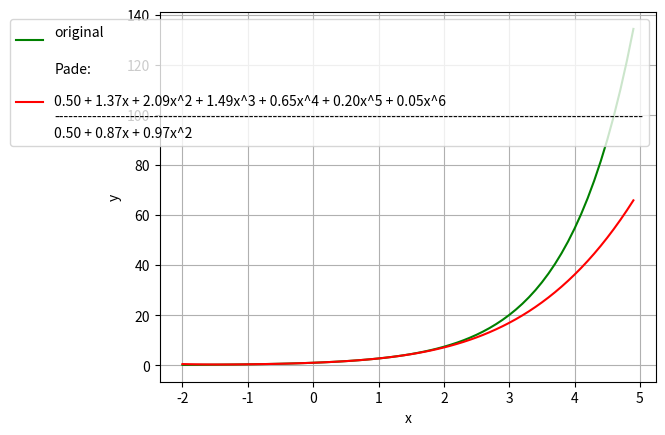

Recreate this plot in Python.
import matplotlib.pyplot as plt
import numpy as np
import math
from scipy.linalg import null_space

def printPol(coefs):
    items = []
    for i, x in enumerate((coefs)):
        if not x:
            continue
        items.append('{}x^{}'.format("{0:0.2f}".format(x) if x != 1 or i == 0 else '', i))
    result = ' + '.join(items)
    result = result.replace('x^0', '')
    result = result.replace('^1 ', ' ')
    result = result.replace('+ -', '- ')
    
    return result

def ran(a, b):
    if a < b:
        return range(a, b + 1)
    if a == b:
        return range(a, a + 1)
    if b < a:
        return range(b, a + 1)



def Pade(coefs, n, m):
    M = n - m + 1
    N = n + m
    T = [np.matrix([[coefs(i + j - k) for i in ran(k, M)] for j in ran(k, N)]) for k in ran(M, N)]
    r = [np.linalg.matrix_rank(T[k-M]) for k in range(M, N + 1)]
    d = [0] + [k - M + 1 - r[k-M] for k in range(M, N + 1)] + [N-M+2]
    delta = [d[k - M + 1] - d[k-M] for k in range(M, N+1)]
    
    mu1 = 0
    while delta[mu1] == 0:
        mu1 += 1
    mu2 = mu1 + 1
    while delta[mu2] == 1:
        mu2 += 1

    g = null_space(T[mu1 + 1])
    # lin comb
    q = g[0]
    for h in g:
        q = q + h
    #
    s = len(q)
    M = np.matrix([[coefs(i-j) for j in range(s)] for i in range(n+2)])
    p = M.dot(q)
    
    return np.squeeze(np.asarray(p)), q

def coefs_test(k):
    if k < 0:
        return 0
    else:
        return 1.0/math.factorial(k)
    
P, Q = Pade(coefs_test, 5, 5)

fig, ax = plt.subplots()

xs = []
ys1 = []
ys2 = []

for x in np.arange(-2, 5, 0.1):
    xs.append(x)
    ys1.append(math.exp(x))
    
    chis = 0
    po = 1
    for i in range(len(P)):
        chis += P[i] * po
        po *= x
    znam = 0
    po = 1
    for i in range(len(Q)):
        znam += Q[i] * po
        po *= x
    ys2.append(chis/znam)

chis = printPol(P)
znam = printPol(Q)
brace = ""
print(chis)
for i in range(max(len(chis), len(znam))):
    brace += "-"
print(brace)
print(znam)

plt.plot(xs, ys1, color="green", label="original\n")
plt.plot(xs, ys2, color="red", label="Pade:\n\n" + chis + "\n" + brace + brace + "\n" + znam)
ax.set_xlabel("x")
ax.set_ylabel("y")
    
ax.grid()
ax.legend()
plt.show()
